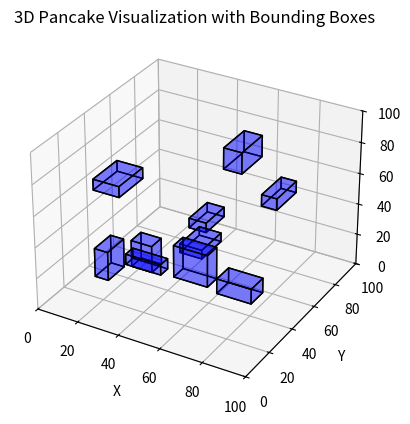

Here is the Python script that generated this plot:
# [redacted]
# [redacted]
# Due Date: July 17th 2025
# [redacted]


import matplotlib.pyplot as plt
from mpl_toolkits.mplot3d.art3d import Poly3DCollection
import numpy as np
import random

# Make 10 random pancake cuboids
num_pancakes = 10
pancakes = []
for _ in range(num_pancakes):
    x0 = random.uniform(0, 80)
    y0 = random.uniform(0, 80)
    z0 = random.uniform(0, 80)
    dx = random.uniform(5, 20)
    dy = random.uniform(5, 20)
    dz = random.uniform(5, 20)
    pancakes.append(((x0, y0, z0), (x0 + dx, y0 + dy, z0 + dz)))

# Make all 8 corners of the box
def get_box_vertices(xmin, xmax, ymin, ymax, zmin, zmax):
    return [
        [xmin, ymin, zmin],
        [xmin, ymax, zmin],
        [xmax, ymax, zmin],
        [xmax, ymin, zmin],
        [xmin, ymin, zmax],
        [xmin, ymax, zmax],
        [xmax, ymax, zmax],
        [xmax, ymin, zmax]
    ]

# Create a 3D plot
fig = plt.figure()
ax = fig.add_subplot(111, projection='3d')
ax.set_title("3D Pancake Visualization with Bounding Boxes")

# Draw each pancake (blue transparent box)
for (min_corner, max_corner) in pancakes:
    verts = get_box_vertices(min_corner[0], max_corner[0],
                             min_corner[1], max_corner[1],
                             min_corner[2], max_corner[2])

    # 6 faces of the box
    faces = [
        [verts[0], verts[1], verts[2], verts[3]],
        [verts[4], verts[5], verts[6], verts[7]],
        [verts[0], verts[1], verts[5], verts[4]],
        [verts[2], verts[3], verts[7], verts[6]],
        [verts[1], verts[2], verts[6], verts[5]],
        [verts[4], verts[7], verts[3], verts[0]],
    ]

    box = Poly3DCollection(faces, facecolors='blue', linewidths=1, edgecolors='black', alpha=0.3)
    ax.add_collection3d(box)

# Set limits of the cube
ax.set_xlim([0, 100])
ax.set_ylim([0, 100])
ax.set_zlim([0, 100])
ax.set_xlabel("X")
ax.set_ylabel("Y")
ax.set_zlabel("Z")

plt.show()